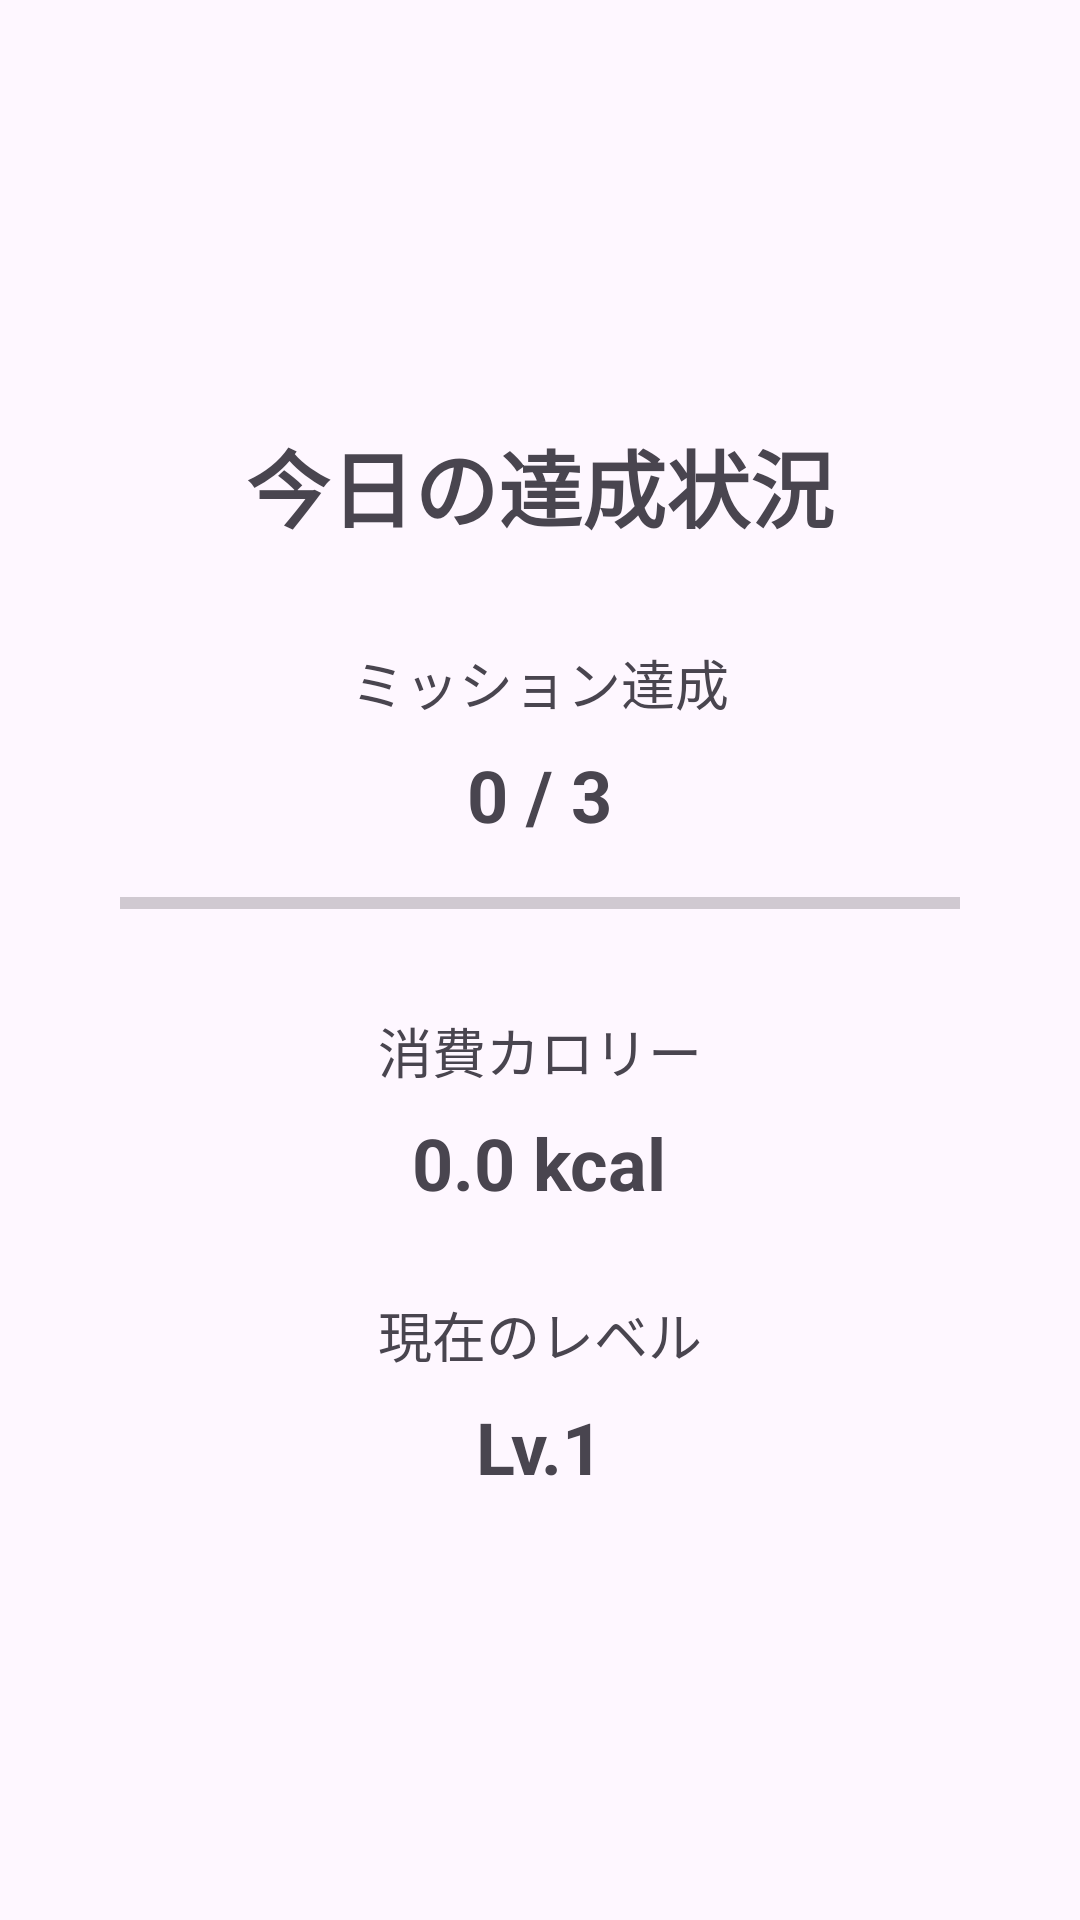

Here is an Android app screen rendered from its layout file. Give the layout XML and the strings, colors and styles it references.
<!-- AndroidManifest.xml: application theme Theme.ImaTre -->
<!-- res/layout/fragment_home.xml -->
<?xml version="1.0" encoding="utf-8"?>
<LinearLayout xmlns:android="http://schemas.android.com/apk/res/android"
    android:layout_width="match_parent"
    android:layout_height="match_parent"
    android:gravity="center"
    android:orientation="vertical"
    android:padding="24dp">

    <TextView
        android:id="@+id/home_title"
        android:layout_width="wrap_content"
        android:layout_height="wrap_content"
        android:text="今日の達成状況"
        android:textSize="28sp"
        android:textStyle="bold" />

    <TextView
        android:layout_width="wrap_content"
        android:layout_height="wrap_content"
        android:layout_marginTop="32dp"
        android:text="ミッション達成"
        android:textSize="18sp" />

    <TextView
        android:id="@+id/home_mission_status"
        android:layout_width="wrap_content"
        android:layout_height="wrap_content"
        android:layout_marginTop="8dp"
        android:text="0 / 3"
        android:textSize="24sp"
        android:textStyle="bold" />

    <ProgressBar
        android:id="@+id/home_mission_progress"
        style="?android:attr/progressBarStyleHorizontal"
        android:layout_width="280dp"
        android:layout_height="wrap_content"
        android:layout_marginTop="12dp"
        android:max="3"
        android:progress="0" />

    <TextView
        android:layout_width="wrap_content"
        android:layout_height="wrap_content"
        android:layout_marginTop="28dp"
        android:text="消費カロリー"
        android:textSize="18sp" />

    <TextView
        android:id="@+id/home_calorie_status"
        android:layout_width="wrap_content"
        android:layout_height="wrap_content"
        android:layout_marginTop="8dp"
        android:text="0.0 kcal"
        android:textSize="24sp"
        android:textStyle="bold" />

    <TextView
        android:layout_width="wrap_content"
        android:layout_height="wrap_content"
        android:layout_marginTop="28dp"
        android:text="現在のレベル"
        android:textSize="18sp" />

    <TextView
        android:id="@+id/home_level_status"
        android:layout_width="wrap_content"
        android:layout_height="wrap_content"
        android:layout_marginTop="8dp"
        android:text="Lv.1"
        android:textSize="24sp"
        android:textStyle="bold" />

</LinearLayout>
<!-- resources referenced by this layout -->
<resources>
  <style name="Theme.ImaTre" parent="Base.Theme.ImaTre" />
  <style name="Base.Theme.ImaTre" parent="Theme.Material3.DayNight.NoActionBar">
          
          
      </style>
</resources>
